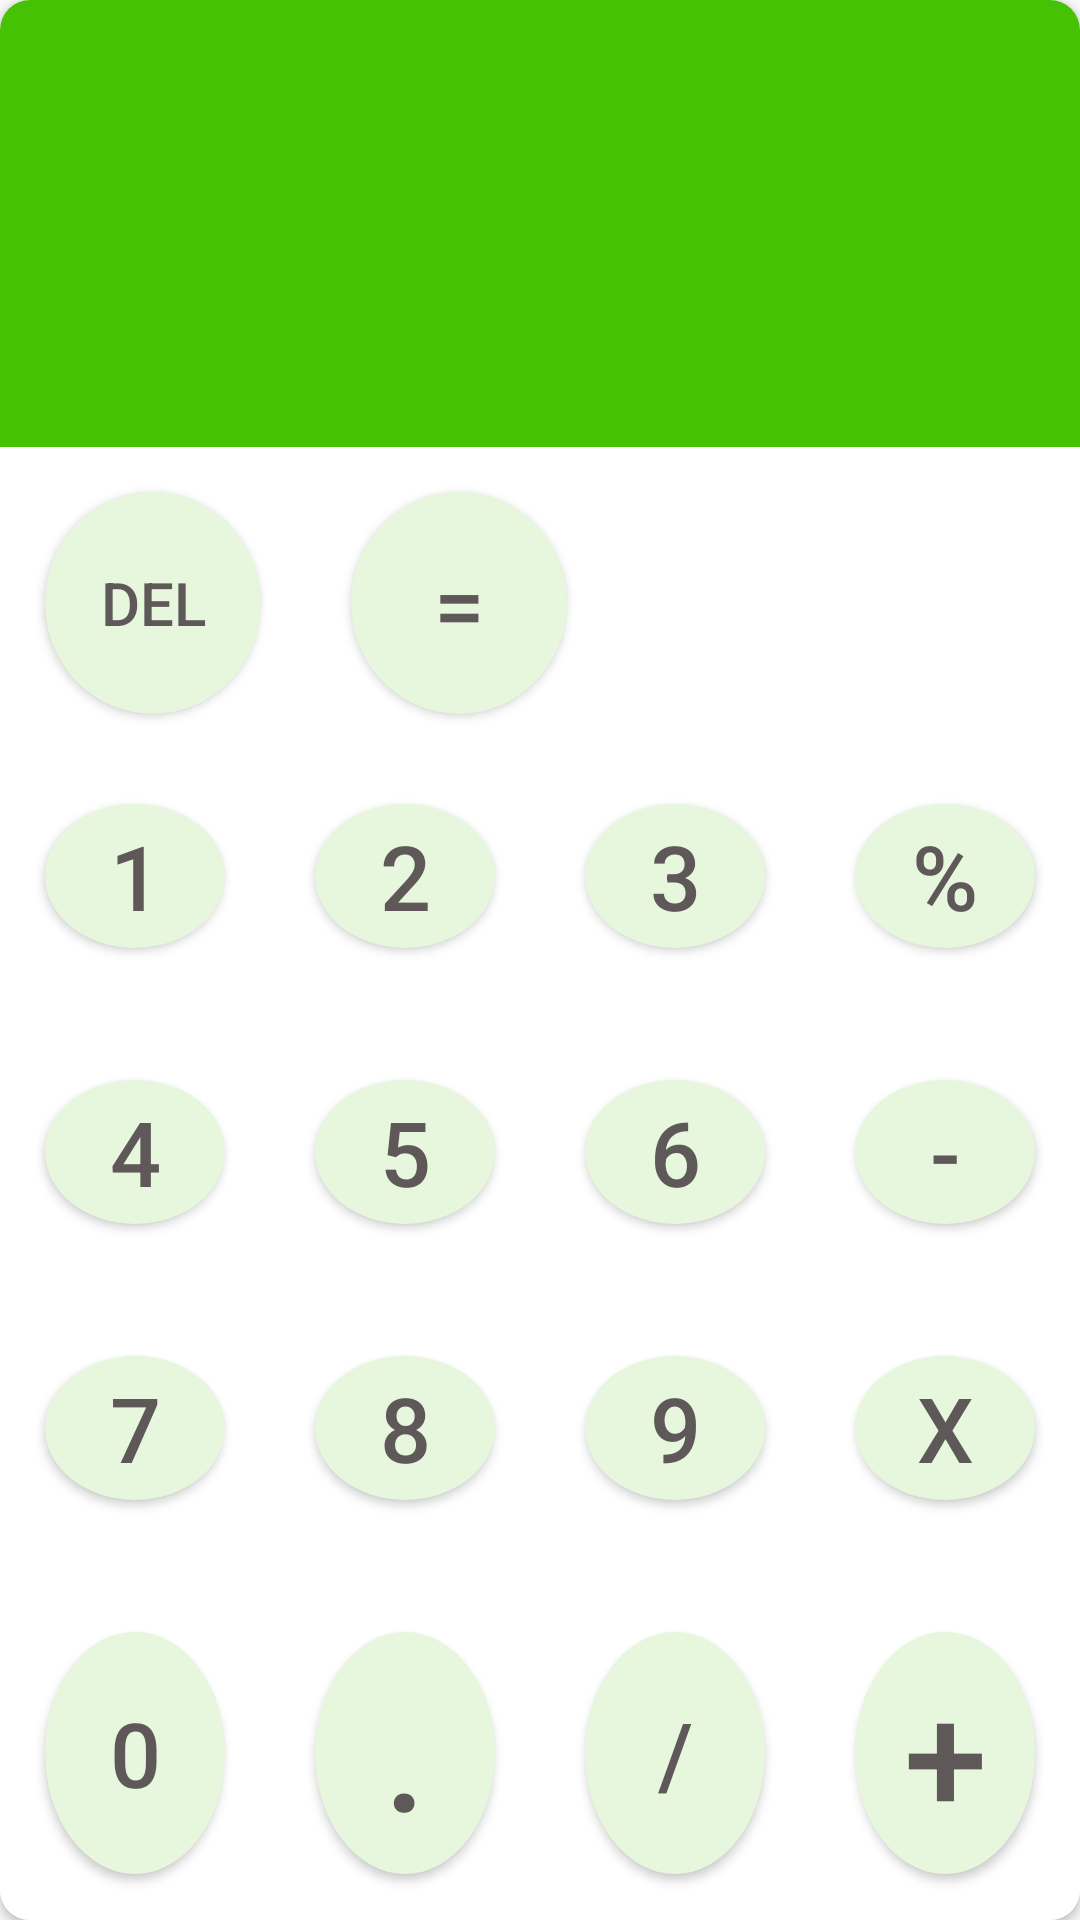

The Android layout XML behind this screen, and the referenced resources:
<!-- AndroidManifest.xml: application theme Theme.BhojonRestaurantPOS -->
<!-- res/layout/aleartdialog_calculator.xml -->
<?xml version="1.0" encoding="utf-8"?>
<androidx.cardview.widget.CardView xmlns:android="http://schemas.android.com/apk/res/android"
    xmlns:app="http://schemas.android.com/apk/res-auto"
    android:layout_width="match_parent"
    android:layout_height="match_parent"
    app:cardCornerRadius="10dp">

    <LinearLayout
        android:layout_width="match_parent"
        android:layout_height="match_parent"
        android:background="#FFF"
        android:orientation="vertical">

        <LinearLayout
            android:layout_width="match_parent"
            android:layout_height="wrap_content"
            android:layout_weight="0.7"
            android:orientation="horizontal">

            <TextView

                android:id="@+id/display"
                android:layout_width="match_parent"
                android:layout_height="match_parent"
                android:background="#45C203"
                android:padding="30dp"
                android:textAlignment="textEnd"
                android:textColor="@color/white"
                android:textSize="30sp" />
        </LinearLayout>

        <LinearLayout
            android:layout_width="match_parent"
            android:layout_height="wrap_content"
            android:layout_weight="0.2"
            android:orientation="horizontal">

            <Button
                android:id="@+id/buttonDel"
                android:layout_width="0dp"
                android:layout_height="match_parent"
                android:layout_margin="15dp"
                android:layout_weight="0.25"
                android:background="@drawable/buttonback"
                android:text="Del"
                android:textColor="@color/buttonbackcalculator"
                android:textSize="20sp" />

            <Button
                android:id="@+id/buttoneql"
                android:layout_width="0dp"
                android:layout_height="match_parent"
                android:layout_margin="15dp"
                android:layout_weight="0.25"
                android:background="@drawable/buttonback"
                android:padding="10dp"
                android:text="="
                android:textColor="@color/buttonbackcalculator"
                android:textSize="30sp" />

            <Button
                android:layout_width="0dp"
                android:layout_height="match_parent"
                android:layout_margin="5dp"
                android:layout_weight="0.25"
                android:background="@drawable/buttonback"
                android:text="Del"
                android:textColor="#ecf0f1"
                android:textSize="20sp"
                android:visibility="invisible" />

            <Button
                android:layout_width="0dp"
                android:layout_height="match_parent"
                android:layout_margin="1dp"
                android:layout_weight="0.25"
                android:background="@drawable/buttonback"
                android:text="Answer"
                android:textColor="#ecf0f1"
                android:textSize="30sp"
                android:visibility="invisible" />

        </LinearLayout>

        <LinearLayout
            android:layout_width="match_parent"
            android:layout_height="wrap_content"
            android:layout_weight="0.2"
            android:orientation="horizontal">

            <Button
                android:id="@+id/b1"
                android:layout_width="0dp"
                android:layout_height="wrap_content"
                android:layout_margin="15dp"
                android:layout_weight="0.25"
                android:background="@drawable/buttonback"
                android:text="1"
                android:textColor="@color/buttonbackcalculator"
                android:textSize="@dimen/buttontextsizecal" />

            <Button
                android:id="@+id/b2"
                android:layout_width="0dp"
                android:layout_height="wrap_content"
                android:layout_margin="15dp"
                android:layout_weight="0.25"
                android:background="@drawable/buttonback"
                android:text="2"
                android:textColor="@color/buttonbackcalculator"
                android:textSize="@dimen/buttontextsizecal" />

            <Button
                android:id="@+id/b3"
                android:layout_width="0dp"
                android:layout_height="wrap_content"
                android:layout_margin="15dp"
                android:layout_weight="0.25"
                android:background="@drawable/buttonback"
                android:text="3"
                android:textColor="@color/buttonbackcalculator"
                android:textSize="@dimen/buttontextsizecal" />

            <Button
                android:id="@+id/BRemain"
                android:layout_width="0dp"
                android:layout_height="wrap_content"
                android:layout_margin="15dp"
                android:layout_weight="0.25"
                android:background="@drawable/buttonback"
                android:text="%"
                android:textColor="@color/buttonbackcalculator"
                android:textSize="@dimen/buttontextsizecal" />


        </LinearLayout>

        <LinearLayout
            android:layout_width="match_parent"
            android:layout_height="wrap_content"
            android:layout_weight="0.2"
            android:orientation="horizontal">

            <Button
                android:id="@+id/b4"
                android:layout_width="0dp"
                android:layout_height="wrap_content"
                android:layout_margin="15dp"
                android:layout_weight="0.25"
                android:background="@drawable/buttonback"
                android:text="4"
                android:textColor="@color/buttonbackcalculator"
                android:textSize="@dimen/buttontextsizecal" />

            <Button
                android:id="@+id/b5"
                android:layout_width="0dp"
                android:layout_height="wrap_content"
                android:layout_margin="15dp"
                android:layout_weight="0.25"
                android:background="@drawable/buttonback"
                android:text="5"
                android:textColor="@color/buttonbackcalculator"
                android:textSize="@dimen/buttontextsizecal" />

            <Button
                android:id="@+id/b6"
                android:layout_width="0dp"
                android:layout_height="wrap_content"
                android:layout_margin="15dp"
                android:layout_weight="0.25"
                android:background="@drawable/buttonback"
                android:text="6"
                android:textColor="@color/buttonbackcalculator"
                android:textSize="@dimen/buttontextsizecal" />

            <Button
                android:id="@+id/bsub"
                android:layout_width="0dp"
                android:layout_height="wrap_content"
                android:layout_margin="15dp"
                android:layout_weight="0.25"
                android:background="@drawable/buttonback"
                android:text="-"
                android:textColor="@color/buttonbackcalculator"
                android:textSize="@dimen/buttontextsizecal" />

        </LinearLayout>

        <LinearLayout
            android:layout_width="match_parent"
            android:layout_height="wrap_content"
            android:layout_weight="0.2"
            android:orientation="horizontal">

            <Button
                android:id="@+id/b7"
                android:layout_width="0dp"
                android:layout_height="wrap_content"
                android:layout_margin="15dp"
                android:layout_weight="0.25"
                android:background="@drawable/buttonback"
                android:text="7"
                android:textColor="@color/buttonbackcalculator"
                android:textSize="@dimen/buttontextsizecal" />

            <Button
                android:id="@+id/b8"
                android:layout_width="0dp"
                android:layout_height="wrap_content"
                android:layout_margin="15dp"
                android:layout_weight="0.25"
                android:background="@drawable/buttonback"
                android:text="8"
                android:textColor="@color/buttonbackcalculator"
                android:textSize="@dimen/buttontextsizecal" />

            <Button
                android:id="@+id/b9"
                android:layout_width="0dp"
                android:layout_height="wrap_content"
                android:layout_margin="15dp"
                android:layout_weight="0.25"
                android:background="@drawable/buttonback"
                android:text="9"
                android:textColor="@color/buttonbackcalculator"
                android:textSize="@dimen/buttontextsizecal" />

            <Button
                android:id="@+id/bmul"
                android:layout_width="0dp"
                android:layout_height="wrap_content"
                android:layout_margin="15dp"
                android:layout_weight="0.25"
                android:background="@drawable/buttonback"
                android:text="x"
                android:textColor="@color/buttonbackcalculator"
                android:textSize="@dimen/buttontextsizecal" />

        </LinearLayout>

        <LinearLayout
            android:layout_width="match_parent"
            android:layout_height="wrap_content"
            android:layout_weight="0.2"
            android:orientation="horizontal">

            <Button
                android:id="@+id/b0"
                android:layout_width="0dp"
                android:layout_height="match_parent"
                android:layout_margin="15dp"
                android:layout_weight="1"
                android:background="@drawable/buttonback"
                android:text="0"
                android:textColor="@color/buttonbackcalculator"
                android:textSize="@dimen/buttontextsizecal" />

            <Button
                android:id="@+id/bDot"
                android:layout_width="0dp"
                android:layout_height="match_parent"
                android:layout_margin="15dp"
                android:layout_weight="1"
                android:background="@drawable/buttonback"
                android:text="."
                android:textColor="@color/buttonbackcalculator"
                android:textSize="50sp" />


            <Button
                android:id="@+id/biv"
                android:layout_width="0dp"
                android:layout_height="match_parent"
                android:layout_margin="15dp"
                android:layout_weight="1"
                android:background="@drawable/buttonback"
                android:text="/"
                android:textColor="@color/buttonbackcalculator"
                android:textSize="30sp" />

            <Button
                android:id="@+id/badd"
                android:layout_width="0dp"
                android:layout_height="match_parent"
                android:layout_margin="15dp"
                android:layout_weight="1"
                android:background="@drawable/buttonback"
                android:onClick="onClick"
                android:text="+"
                android:textColor="@color/buttonbackcalculator"
                android:textSize="50sp" />

        </LinearLayout>

    </LinearLayout>


</androidx.cardview.widget.CardView>
<!-- resources referenced by this layout -->
<resources>
  <color name="buttonbackcalculator">#5E5858</color>
  <color name="white">#FFFFFFFF</color>
  <dimen name="buttontextsizecal" tools:ignore="MissingDefaultResource">30dp</dimen>
  <!-- drawable buttonback (drawable) -->
  <selector xmlns:android="http://schemas.android.com/apk/res/android">
      <item>
          <shape android:shape="oval">
  
              <solid android:color="#E7F7DE"/>
              <size android:width="15dp" android:height="15dp"/>
          </shape>
      </item>
  </selector>
  <style name="Theme.BhojonRestaurantPOS" parent="Theme.AppCompat.Light.NoActionBar">
          
          <item name="colorPrimary">@color/purple_500</item>
  
  
  
  
  
  
          
          <item name="android:statusBarColor" tools:targetApi="l">@color/black</item>
          
      </style>
  <color name="purple_500">#FF6200EE</color>
  <color name="black">#FF000000</color>
</resources>
